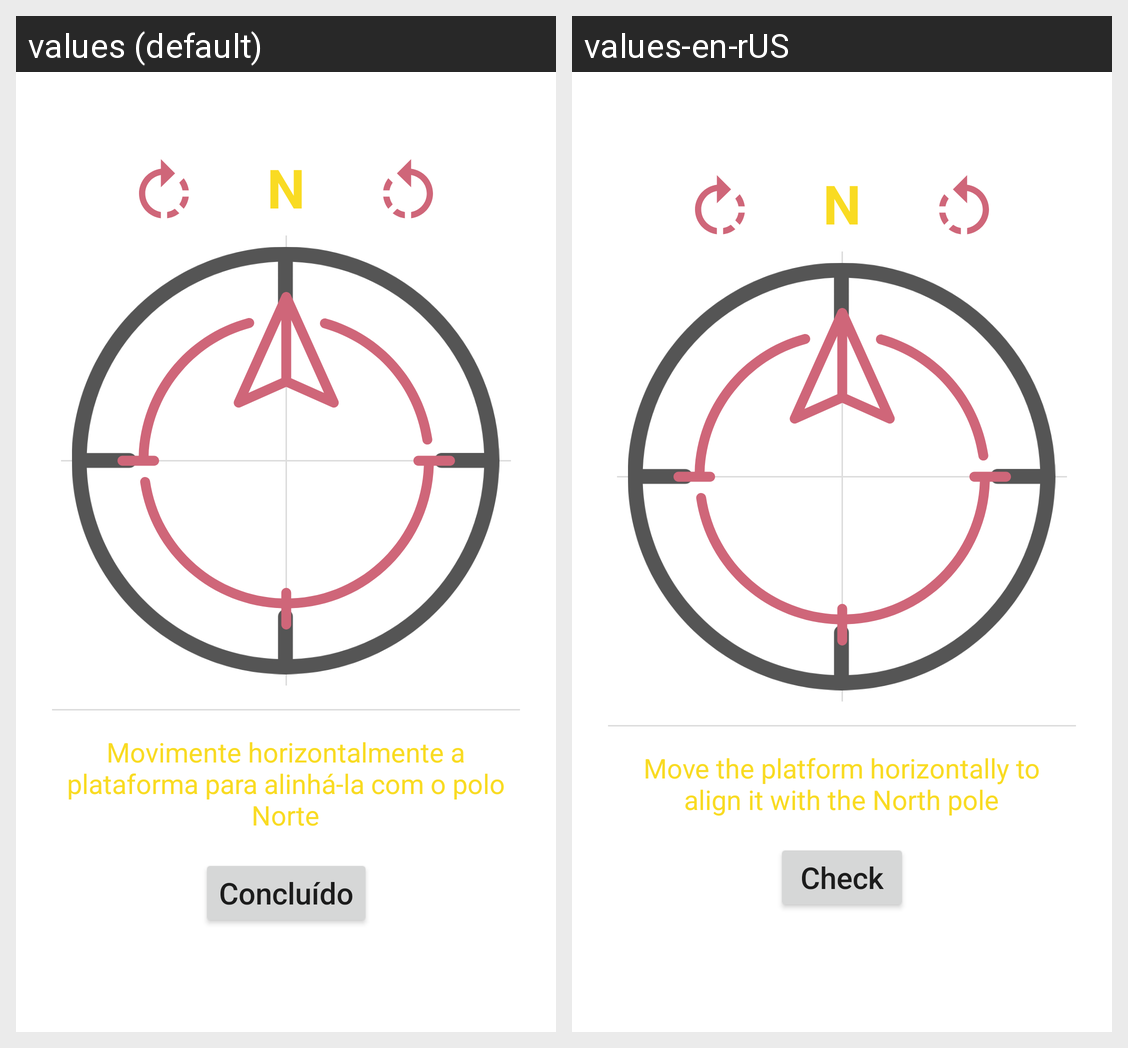

Translations of the strings shown on this Android screen, per locale in the grid:
Android screen res/layout/fragment_polar_alignment.xml rendered under 2 locales, left to right: values (default), values-en-rUS. Device: Nexus 5 (rendered at 1080×1920; each locale shown at half size, 540×960, under a caption strip naming it); theme Theme.MaterialComponents.DayNight.NoActionBar.
Strings drawn on this screen, with the default value and each locale's value (text and hints the layout hard-codes, and strings that could not be matched under every locale, appear in the picture but are not listed):

north
  values: N
  values-en-rUS: N

polar_instruction
  values: Movimente horizontalmente a plataforma para alinhá-la com o polo Norte
  values-en-rUS: Move the platform horizontally to align it with the North pole

ok_button
  values: Concluído
  values-en-rUS: Check
